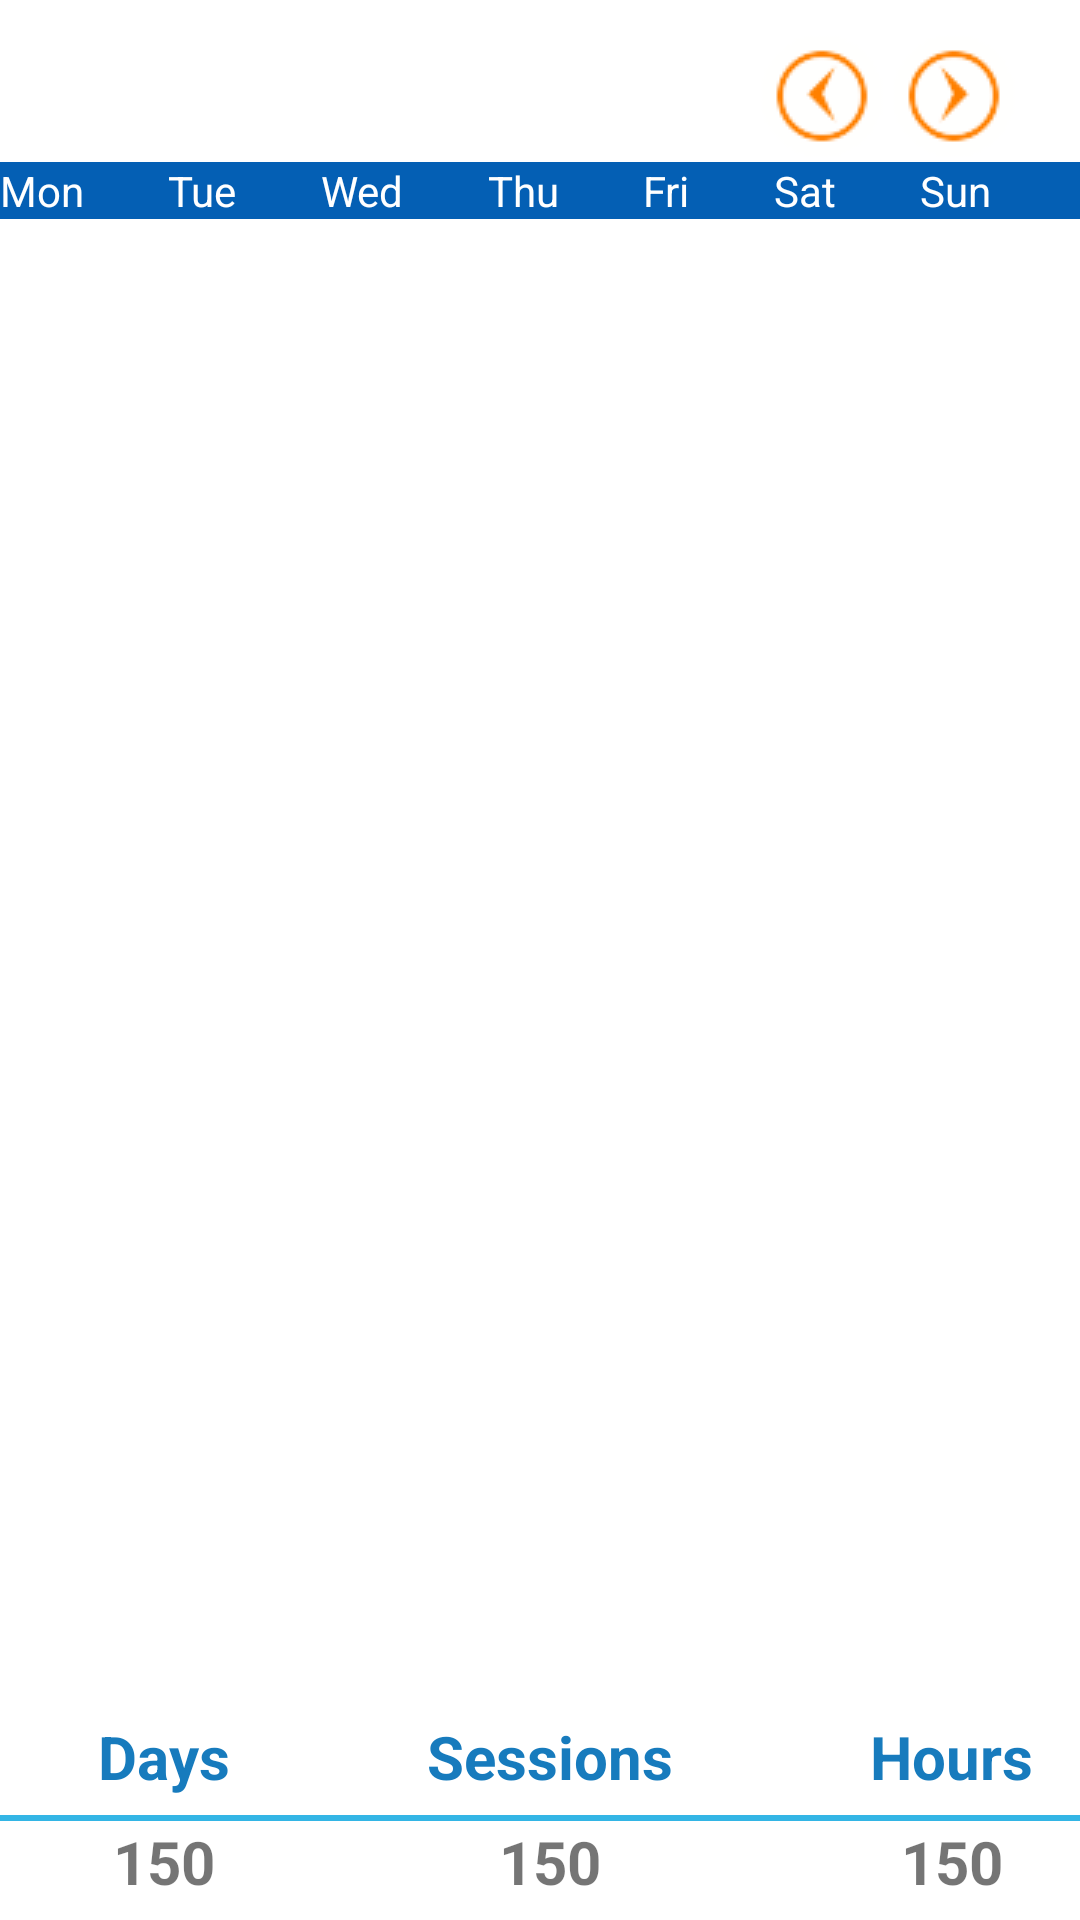

This screen was rendered from an Android layout file. Write that file and the resources it references.
<!-- AndroidManifest.xml: application theme AppTheme -->
<!-- res/layout/calendar.xml -->
<?xml version="1.0" encoding="utf-8"?>
<RelativeLayout xmlns:android="http://schemas.android.com/apk/res/android"
    android:orientation="vertical"
    android:layout_width="match_parent"
    android:layout_height="fill_parent">
    
	<RelativeLayout 
		android:id="@+id/headerCalendar"
	    android:paddingTop="10dp"
	    android:layout_width="fill_parent"
	    android:layout_height="wrap_content" >
	    
	    <TextView  
			android:id="@+id/titleMonth" 
		    android:layout_height="wrap_content"
		    android:layout_width="wrap_content"
		    android:padding="5dp"
		    android:paddingLeft="5dp"   
			style="@style/MonthText" />

        <ImageButton
            android:id="@+id/nextMonth"
            android:layout_width="wrap_content"
            android:layout_height="wrap_content"
            android:layout_marginRight="20dp"
            android:src="@drawable/next"
            android:background="@drawable/pressed_sel"
			android:layout_alignParentRight="true"/>
        
        <ImageButton
            android:id="@+id/previousMonth"
            android:layout_width="wrap_content"
            android:layout_height="wrap_content"
            android:background="@drawable/pressed_sel"
            android:src="@drawable/previous"
            android:layout_toLeftOf="@id/nextMonth"/>
        
	</RelativeLayout>
	
	<TableLayout 
	    android:id="@+id/daysOfWeekTable"
	    android:layout_width="fill_parent"
	    android:layout_height="wrap_content"
	    android:stretchColumns="*"
	    android:background="#045FB4"
	    android:layout_below="@id/headerCalendar">
	    <TableRow 
	        android:layout_width="fill_parent"
	        android:layout_height="wrap_content">
		    <TextView 
		        android:text="Mon"
		        android:textColor="#ffffff"/>
			<TextView 
		        android:text="Tue"
		        android:textColor="#ffffff"/>
		    <TextView 
		        android:text="Wed"
		        android:textColor="#ffffff"/>
			<TextView 
		        android:text="Thu"
		        android:textColor="#ffffff"/>
		    <TextView 
		        android:text="Fri"
		        android:textColor="#ffffff"/>
			<TextView 
		        android:text="Sat"
		        android:textColor="#ffffff"/>
		    <TextView 
		        android:text="Sun"
		        android:textColor="#ffffff"/>
	    </TableRow>
	</TableLayout>
	
	<GridView 
	    android:id="@+id/gridviewNext"
	    android:layout_width="match_parent" 
	    android:layout_height="wrap_content"	    
	    android:numColumns="7"
	    android:stretchMode="columnWidth"	
	    android:layout_below="@id/daysOfWeekTable"
	    android:visibility="invisible"/>
	
	<GridView 
	    android:id="@+id/gridviewPrevious"
	    android:layout_width="match_parent" 
	    android:layout_height="wrap_content"	    
	    android:numColumns="7"
	    android:stretchMode="columnWidth"	
	    android:layout_below="@id/daysOfWeekTable"
	    android:visibility="invisible" />
	
	<GridView 
		android:id="@+id/gridview"
		android:layout_width="match_parent" 
		android:layout_height="wrap_content"	    
		android:numColumns="7"
		android:stretchMode="columnWidth"	
	    android:layout_below="@id/daysOfWeekTable" />
	
	
	<TableLayout 
	    android:layout_width="fill_parent"
	    android:layout_height="wrap_content"
	    android:stretchColumns="*"
	    android:layout_alignParentBottom="true">

	    <TableRow 
	        android:layout_width="fill_parent"
	        android:layout_height="fill_parent">
	        <TextView 
			    android:text="Days"
			    android:layout_gravity="center_horizontal"
			    style="@style/EditText"/>
	        <TextView 
			    android:text="Sessions"
			    android:layout_gravity="center_horizontal"
			    style="@style/EditText"/>
	        <TextView 
			    android:text="Hours"
			    android:layout_gravity="center_horizontal"
			    style="@style/EditText"/>

	    </TableRow>
	    <View 
	        android:background="#33B5E5"
	        android:layout_width="fill_parent"
	        android:layout_height="2dp"/>
	    <TableRow 
		    android:layout_width="fill_parent"
		    android:layout_height="wrap_content">
	       	<TextView 
				android:id="@+id/activityTotalDayMonthLog"
			    android:text="150"
			    android:layout_gravity="center_horizontal"
				style="@style/TitleText"/>
	       	<TextView 
				android:id="@+id/activityTotalUnitsMonthLog"
			    android:text="150"
			    android:layout_gravity="center_horizontal"
				style="@style/TitleText"/>
	       	<TextView 
				android:id="@+id/activityTotalTimeMonthLog"
			    android:text="150"
			    android:layout_gravity="center_horizontal"
				style="@style/TitleText"/>
	    </TableRow>
	    
	</TableLayout>
		
</RelativeLayout>
<!-- resources referenced by this layout -->
<resources>
  <!-- drawable next: png bitmap (drawable, 2037 bytes) -->
  <!-- drawable pressed_sel (drawable) -->
  <?xml version="1.0" encoding="utf-8"?>
  <selector xmlns:android="http://schemas.android.com/apk/res/android"      
      android:exitFadeDuration="100" android:enterFadeDuration="100">
      <item android:state_pressed="true" android:state_enabled="true"
          android:drawable="@color/pressed" />
      <item android:state_focused="true" android:state_enabled="true"
          android:drawable="@color/pressed" />
      <item android:state_enabled="true"
          android:drawable="@android:color/transparent" /> 
  </selector>
  <!-- drawable previous: png bitmap (drawable, 2028 bytes) -->
  <style name="EditText">
          <item name="android:layout_width">fill_parent</item>
          <item name="android:layout_height">wrap_content</item>
          <item name="android:textColor">#177BBD</item>
          <item name="android:gravity">left</item>
          <item name="android:layout_margin">3dp</item>
          <item name="android:textSize">20sp</item>
          <item name="android:textStyle">bold</item>
      </style>
  <style name="MonthText">
          <item name="android:layout_width">fill_parent</item>
          <item name="android:layout_height">wrap_content</item>
          <item name="android:textColor">#177BBD</item>
          <item name="android:gravity">left</item>
          <item name="android:layout_margin">3dp</item>
          <item name="android:textStyle">bold</item>
          <item name="android:textSize">20sp</item>
      </style>
  <style name="TitleText">
          <item name="android:layout_width">fill_parent</item>
          <item name="android:layout_height">wrap_content</item>
          <item name="android:gravity">left</item>
          <item name="android:textStyle">bold</item>
          <item name="android:layout_margin">3dp</item>
          <item name="android:textSize">20sp</item>
          <item name="android:typeface">sans</item>
      </style>
  <style name="AppTheme" parent="Theme.AppCompat.Light.NoActionBar">
          <item name="colorPrimary">@android:color/black</item>
          <item name="colorPrimaryDark">@android:color/black</item>
          <item name="colorAccent">@android:color/holo_blue_light</item>
          <item name="android:actionMenuTextColor">@android:color/holo_blue_dark</item>
          <item name="android:windowNoTitle">true</item>
          <item name="windowActionBar">false</item>
          <item name="android:windowBackground">@android:color/white</item>
          <item name="android:textAllCaps">false</item>
          <item name="textAllCaps">false</item>
          <item name="toolbarNavigationButtonStyle">@style/customToolbarNavigationButtonStyle</item>
      </style>
  <color name="pressed">#20ffffff</color>
  <style name="customToolbarNavigationButtonStyle" parent="@style/Widget.AppCompat.Toolbar.Button.Navigation">
          <item name="android:minWidth">0dp</item>
          <item name="android:paddingRight">1dp</item>
          <item name="android:paddingLeft">12dp</item>
          <item name="android:paddingTop">12dp</item>
          <item name="android:paddingBottom">12dp</item>
          <item name="android:scaleType">centerInside</item>
      </style>
</resources>
